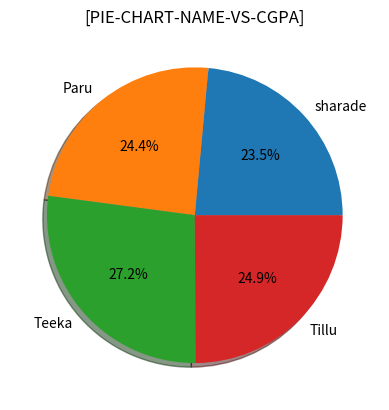

Reproduce this figure in Python.
import pandas as pd
import numpy as np
import matplotlib.pyplot as plt

data = {
            'Name' : ['sharade', 'Paru', 'Teeka', 'Tillu'],
            'CGPA' : [8.4, 8.7, 9.7, 8.9],
            'Age' : [61, 24, 45, 39]
        }
data1 = pd.DataFrame(data)

print("Average Age Of Student : ", data1['Age'].mean())
print("Average CGPA Of Student : ", data1['CGPA'].mean())

plt.pie(data['CGPA'], labels = data['Name'], autopct = "%1.1f%%", shadow = True)
plt.title("[PIE-CHART-NAME-VS-CGPA]")
plt.show()
